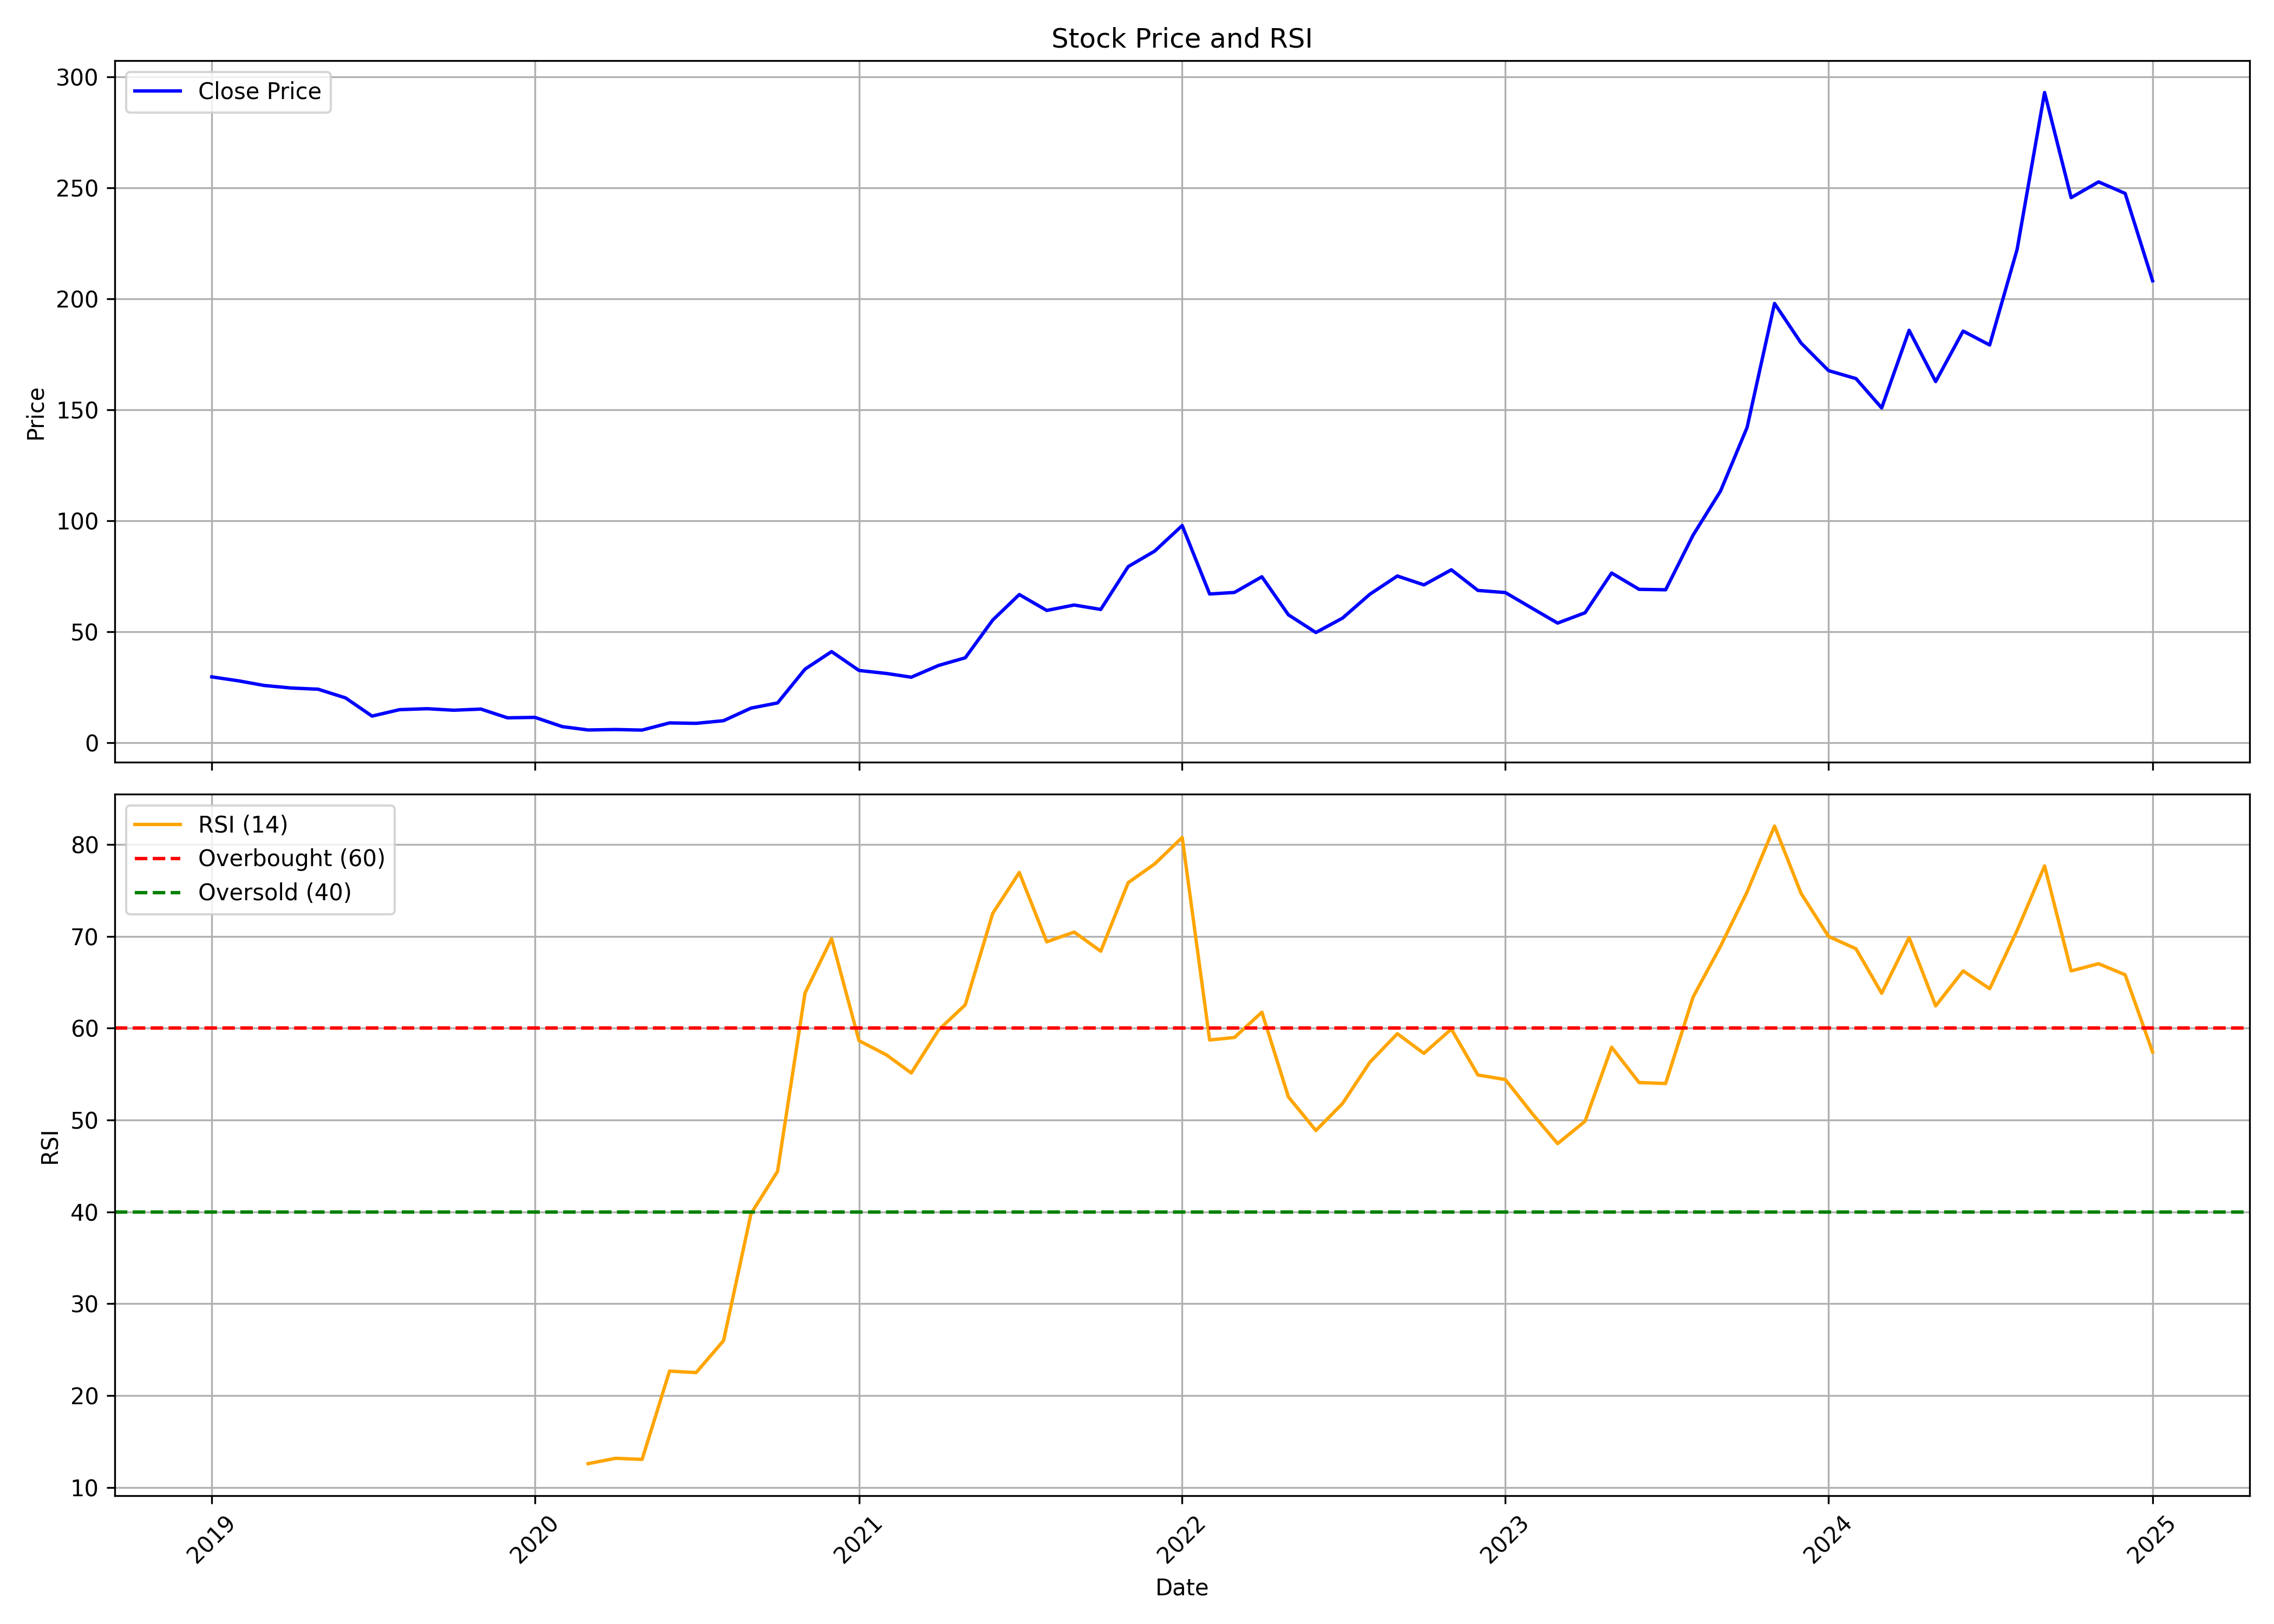

Data behind this chart, as committed beside it:
, date, symbol, open, high, low, close, volume, rsi
0, 2019-01-01, TREJHARA, 57.9, 57.9, 27.55, 29.67, 592933, 
1, 2019-02-01, TREJHARA, 28.23, 31.26, 24.7, 27.84, 105847, 
2, 2019-03-01, TREJHARA, 29.19, 30.59, 25.09, 25.81, 155344, 
3, 2019-04-01, TREJHARA, 25.14, 28.8, 23.21, 24.65, 258054, 
4, 2019-05-01, TREJHARA, 24.65, 29.09, 21.23, 24.12, 142089, 
5, 2019-06-01, TREJHARA, 24.12, 29.14, 19.06, 20.22, 135944, 
6, 2019-07-01, TREJHARA, 21.28, 21.66, 11.97, 12.01, 139088, 
7, 2019-08-01, TREJHARA, 11.58, 16.36, 10.23, 14.91, 124246, 
8, 2019-09-01, TREJHARA, 14.91, 17.22, 14.28, 15.34, 83908, 
9, 2019-10-01, TREJHARA, 15.16, 16.1, 11.43, 14.66, 86304, 
10, 2019-11-01, TREJHARA, 15.36, 17.2, 13.77, 15.16, 78048, 
11, 2019-12-01, TREJHARA, 14.41, 15.81, 11.03, 11.23, 110922, 
12, 2020-01-01, TREJHARA, 11.93, 13.12, 10.44, 11.43, 122936, 
13, 2020-02-01, TREJHARA, 10.54, 12.53, 6.959, 7.257, 271170, 
14, 2020-03-01, TREJHARA, 7.506, 8.4, 4.424, 5.766, 233743, 12.6
15, 2020-04-01, TREJHARA, 6.014, 6.959, 5.666, 5.965, 94634, 13.18
16, 2020-05-01, TREJHARA, 5.965, 5.965, 4.921, 5.716, 50232, 13.06
17, 2020-06-01, TREJHARA, 5.965, 10.29, 5.666, 8.947, 433448, 22.67
18, 2020-07-01, TREJHARA, 9.245, 12.13, 8.351, 8.748, 1137473, 22.51
19, 2020-08-01, TREJHARA, 9.146, 10.64, 8.301, 9.941, 148867, 25.99
20, 2020-09-01, TREJHARA, 9.941, 17.5, 9.891, 15.61, 122611, 39.81
21, 2020-10-01, TREJHARA, 14.86, 22.52, 13.22, 17.94, 366312, 44.42
22, 2020-11-01, TREJHARA, 18.79, 33.15, 16.35, 33.15, 414505, 63.84
23, 2020-12-01, TREJHARA, 34.79, 51.2, 34.79, 41.06, 1407204, 69.75
24, 2021-01-01, TREJHARA, 42.7, 43.54, 26.79, 32.56, 714598, 58.64
25, 2021-02-01, TREJHARA, 33.3, 37.58, 28.13, 31.22, 924230, 57.1
26, 2021-03-01, TREJHARA, 31.41, 39.17, 28.33, 29.53, 899154, 55.13
27, 2021-04-01, TREJHARA, 28.98, 37.93, 28.38, 34.84, 1104756, 59.83
28, 2021-05-01, TREJHARA, 34.79, 42.95, 32.46, 38.27, 1397128, 62.55
29, 2021-06-01, TREJHARA, 39.27, 61.49, 35.89, 55.27, 3965116, 72.5
30, 2021-07-01, TREJHARA, 56.07, 72.27, 54.33, 66.75, 3503549, 76.96
31, 2021-08-01, TREJHARA, 67.9, 70.88, 51.64, 59.6, 2307155, 69.41
32, 2021-09-01, TREJHARA, 59.55, 69.39, 47.87, 62.03, 1723806, 70.47
33, 2021-10-01, TREJHARA, 61.93, 64.47, 55.12, 60.04, 815423, 68.38
34, 2021-11-01, TREJHARA, 59.65, 92.25, 50.85, 79.33, 5221436, 75.85
35, 2021-12-01, TREJHARA, 82.61, 109.1, 76.55, 86.34, 7143728, 77.89
36, 2022-01-01, TREJHARA, 86.34, 126.7, 83.11, 97.82, 3928268, 80.76
37, 2022-02-01, TREJHARA, 100.1, 104.3, 66.61, 67, 1531633, 58.72
38, 2022-03-01, TREJHARA, 67, 74.86, 64.87, 67.7, 1454974, 58.99
39, 2022-04-01, TREJHARA, 68, 76.45, 65.61, 74.76, 1038196, 61.75
40, 2022-05-01, TREJHARA, 75.3, 75.3, 53.98, 57.61, 776421, 52.52
41, 2022-06-01, TREJHARA, 59.15, 62.58, 47.17, 49.66, 518186, 48.87
42, 2022-07-01, TREJHARA, 49.66, 61.83, 47.97, 56.12, 683675, 51.8
43, 2022-08-01, TREJHARA, 57.06, 74.46, 55.72, 66.9, 1638124, 56.3
44, 2022-09-01, TREJHARA, 65.91, 95.39, 65.91, 75.11, 3040580, 59.4
45, 2022-10-01, TREJHARA, 77.25, 78.2, 67.35, 71.1, 609150, 57.26
46, 2022-11-01, TREJHARA, 72.3, 84.9, 68.3, 77.9, 1594002, 59.91
47, 2022-12-01, TREJHARA, 78.9, 81.55, 61.25, 68.6, 1340386, 54.91
48, 2023-01-01, TREJHARA, 68.6, 75.0, 65.2, 67.65, 959158, 54.41
49, 2023-02-01, TREJHARA, 68.8, 68.9, 59.95, 60.4, 329742, 50.63
50, 2023-03-01, TREJHARA, 61.0, 62.5, 47.0, 53.9, 792635, 47.44
51, 2023-04-01, TREJHARA, 54.0, 66.45, 54.0, 58.55, 1180316, 49.87
52, 2023-05-01, TREJHARA, 58.55, 93.7, 57.5, 76.45, 6034004, 57.93
53, 2023-06-01, TREJHARA, 68.8, 78.0, 61.95, 69.1, 2635020, 54.09
54, 2023-07-01, TREJHARA, 69.1, 75.0, 66.0, 68.9, 694320, 53.98
55, 2023-08-01, TREJHARA, 68.9, 93.5, 68.8, 93.5, 862405, 63.4
56, 2023-09-01, TREJHARA, 95.35, 118.2, 95.35, 113.3, 854552, 68.92
57, 2023-10-01, TREJHARA, 113.3, 149.9, 113.3, 142.0, 565811, 74.83
58, 2023-11-01, TREJHARA, 139.2, 197.9, 134.8, 197.9, 651727, 82.01
59, 2023-12-01, TREJHARA, 201.8, 222.6, 178.2, 180.0, 768151, 74.68
... 13 more rows
